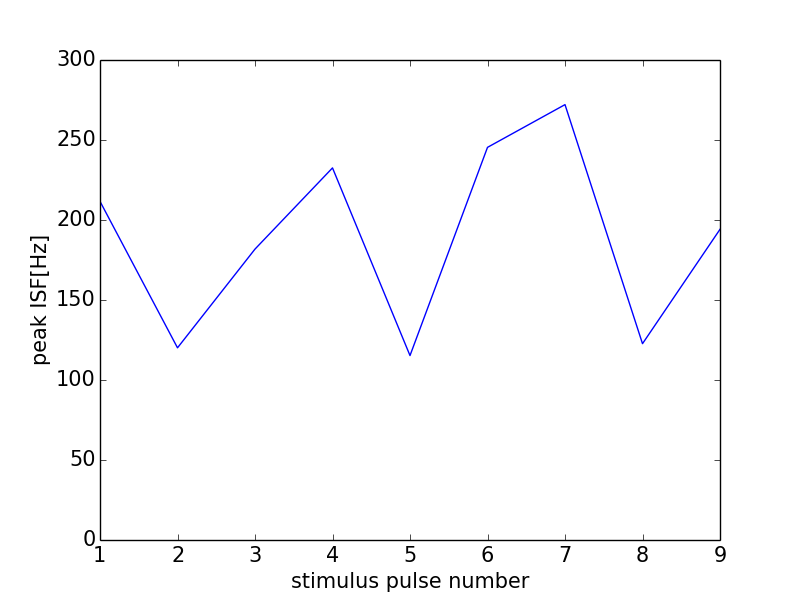

Data behind this chart, as committed beside it:
0, 0.0
0, 0
1, 211.6
2, 120.1
3, 181.8
4, 232.6
5, 115.3
6, 245.4
7, 272.1
8, 122.7
9, 194.2
10, 245.4
